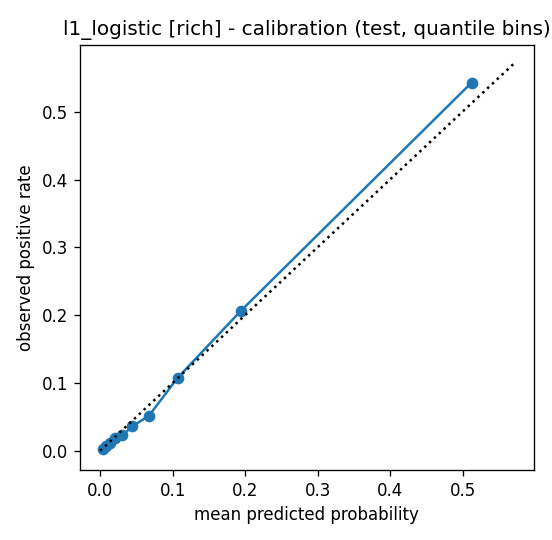

Source data for this figure (header and first rows):
bin, n, mean_pred, frac_pos
0, 2000, 0.003371, 0.0025
1, 2000, 0.007917, 0.0065
2, 2000, 0.01333, 0.011
3, 2000, 0.02049, 0.0185
4, 2000, 0.03029, 0.0225
5, 2000, 0.04448, 0.036
6, 2000, 0.06715, 0.0515
7, 2000, 0.1069, 0.1075
8, 2000, 0.1938, 0.206
9, 2000, 0.5126, 0.543
